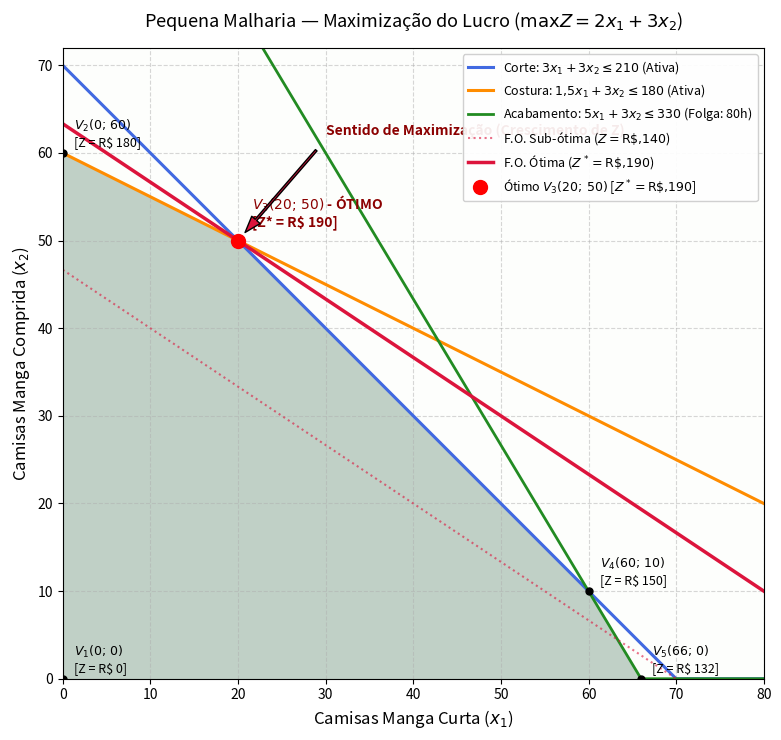

Here is the Python script that generated this plot:
"""
Otimização da Produção de Camisas (Pequena Malharia)
Resolução exata via SciPy (HiGHS) e plotagem gráfica da região viável.

Problema:
    Max Z = 2*x1 + 3*x2
    sujeito a:
        3.0*x1 + 3.0*x2 <= 210   (Corte)
        1.5*x1 + 3.0*x2 <= 180   (Costura)
        5.0*x1 + 3.0*x2 <= 330   (Acabamento)
        x1, x2 >= 0
"""

import matplotlib.pyplot as plt
import numpy as np
from scipy.optimize import linprog


def resolver_malharia():
    # linprog minimiza: Max Z <=> Min -Z
    c = [-2.0, -3.0]

    A_ub = [
        [3.0, 3.0],  # Corte
        [1.5, 3.0],  # Costura
        [5.0, 3.0],  # Acabamento
    ]
    b_ub = [210.0, 180.0, 330.0]

    bounds = [(0.0, None), (0.0, None)]

    res = linprog(c, A_ub=A_ub, b_ub=b_ub, bounds=bounds, method="highs")

    if not res.success:
        raise RuntimeError(f"Erro na resolução: {res.message}")

    return {
        "manga_curta": float(res.x[0]),
        "manga_comprida": float(res.x[1]),
        "lucro_max": float(-res.fun),
        "folga_corte": float(res.slack[0]),
        "folga_costura": float(res.slack[1]),
        "folga_acabamento": float(res.slack[2]),
    }


def plotar_grafico(solucao):
    x1_opt = solucao["manga_curta"]
    x2_opt = solucao["manga_comprida"]
    z_opt = solucao["lucro_max"]

    # Malha de pontos
    x1_vals = np.linspace(0, 85, 1000)
    x2_vals = np.linspace(0, 75, 1000)
    X1, X2 = np.meshgrid(x1_vals, x2_vals)

    # Fronteiras isolando x2:
    # Corte: 3x1 + 3x2 = 210 => x2 = 70 - x1
    r_corte = 70.0 - x1_vals

    # Costura: 1.5x1 + 3x2 = 180 => x2 = (180 - 1.5x1)/3 = 60 - 0.5x1
    r_costura = (180.0 - 1.5 * x1_vals) / 3.0

    # Acabamento: 5x1 + 3x2 = 330 => x2 = (330 - 5x1)/3 = 110 - (5/3)x1
    r_acabamento = (330.0 - 5.0 * x1_vals) / 3.0

    fig, ax = plt.subplots(figsize=(11, 7.5))

    # Retas de restrição
    ax.plot(
        x1_vals,
        np.maximum(0, r_corte),
        label=r"Corte: $3x_1 + 3x_2 \leq 210$ (Ativa)",
        color="royalblue",
        linewidth=2.2,
    )
    ax.plot(
        x1_vals,
        np.maximum(0, r_costura),
        label=r"Costura: $1{,}5x_1 + 3x_2 \leq 180$ (Ativa)",
        color="darkorange",
        linewidth=2.2,
    )
    ax.plot(
        x1_vals,
        np.maximum(0, r_acabamento),
        label=r"Acabamento: $5x_1 + 3x_2 \leq 330$ (Folga: 80h)",
        color="forestgreen",
        linewidth=2,
    )

    # Região factível
    regiao_factivel = (
        (3.0 * X1 + 3.0 * X2 <= 210.0)
        & (1.5 * X1 + 3.0 * X2 <= 180.0)
        & (5.0 * X1 + 3.0 * X2 <= 330.0)
        & (X1 >= 0)
        & (X2 >= 0)
    )

    ax.imshow(
        regiao_factivel.astype(int),
        extent=(0, 85, 0, 75),
        origin="lower",
        cmap="Greens",
        alpha=0.25,
    )

    # Retas da Função-Objetivo (Isolucro: 2x1 + 3x2 = Z => x2 = - (2/3)x1 + Z/3)
    z_sub = 140.0
    ax.plot(
        x1_vals,
        -(2.0 / 3.0) * x1_vals + z_sub / 3.0,
        color="crimson",
        linestyle=":",
        alpha=0.6,
        label=rf"F.O. Sub-ótima ($Z = \text{{R\$\,}}{z_sub:.0f}$)",
    )
    ax.plot(
        x1_vals,
        -(2.0 / 3.0) * x1_vals + z_opt / 3.0,
        color="crimson",
        linewidth=2.5,
        label=rf"F.O. Ótima ($Z^* = \text{{R\$\,}}{z_opt:.0f}$)",
    )

    # Vértices (Pontos Extremos)
    pontos_extremos = {
        r"$V_1(0;\, 0)$": (0, 0),
        r"$V_2(0;\, 60)$": (0, 60),
        r"$V_4(60;\, 10)$": (60, 10),
        r"$V_5(66;\, 0)$": (66, 0),
    }

    for rotulo, (vx, vy) in pontos_extremos.items():
        z_v = 2 * vx + 3 * vy
        ax.plot(vx, vy, "ko", markersize=5)
        ax.annotate(
            f"{rotulo}\n[Z = R$ {z_v:.0f}]",
            (vx, vy),
            textcoords="offset points",
            xytext=(8, 5),
            fontsize=9,
        )

    # Destaque do Ponto Ótimo
    ax.plot(
        x1_opt,
        x2_opt,
        "ro",
        markersize=10,
        label=rf"Ótimo $V_3({x1_opt:.0f};\, {x2_opt:.0f})$ [$Z^*=\text{{R\$\,}}{z_opt:.0f}$]",
    )
    ax.annotate(
        f"$V_3(20;\, 50)$ - ÓTIMO\n[Z* = R$ {z_opt:.0f}]",
        (x1_opt, x2_opt),
        textcoords="offset points",
        xytext=(10, 10),
        fontsize=10,
        fontweight="bold",
        color="darkred",
    )

    # Vetor indicando a direção do gradiente da função-objetivo
    ax.annotate(
        "Sentido de Maximização (Crescimento de Z)",
        xy=(x1_opt, x2_opt),
        xytext=(x1_opt + 10, x2_opt + 12),
        arrowprops=dict(
            facecolor="crimson", shrink=0.08, width=1.5, headwidth=8
        ),
        fontsize=10,
        fontweight="bold",
        color="darkred",
    )

    ax.set_xlim(0, 80)
    ax.set_ylim(0, 72)
    ax.set_xlabel(r"Camisas Manga Curta ($x_1$)", fontsize=12)
    ax.set_ylabel(r"Camisas Manga Comprida ($x_2$)", fontsize=12)
    ax.set_title(
        r"Pequena Malharia — Maximização do Lucro ($\max Z = 2x_1 + 3x_2$)",
        fontsize=13,
        pad=15,
    )
    ax.grid(True, linestyle="--", alpha=0.5)
    ax.legend(loc="upper right", framealpha=0.92, fontsize=9)
    plt.tight_layout()
    plt.show()


if __name__ == "__main__":
    sol = resolver_malharia()
    print("=" * 52)
    print("      PEQUENA MALHARIA — PLANO SEMANAL ÓTIMO        ")
    print("=" * 52)
    print(f"Camisas Manga Curta   (x1*) : {sol['manga_curta']:.0f} unidades")
    print(f"Camisas Manga Comprida(x2*) : {sol['manga_comprida']:.0f} unidades")
    print("-" * 52)
    print(f"Lucro Máximo Semanal  (Z*)  : R$ {sol['lucro_max']:,.2f}")
    print("=" * 52)
    print("               DIAGNÓSTICO DE RECURSOS              ")
    print("-" * 52)
    print(f"Folga no Corte              : {sol['folga_corte']:.1f} h (Esgotado)")
    print(f"Folga na Costura            : {sol['folga_costura']:.1f} h (Esgotado)")
    print(f"Folga no Acabamento         : {sol['folga_acabamento']:.1f} h (Sobra)")
    print("=" * 52)

    plotar_grafico(sol)
